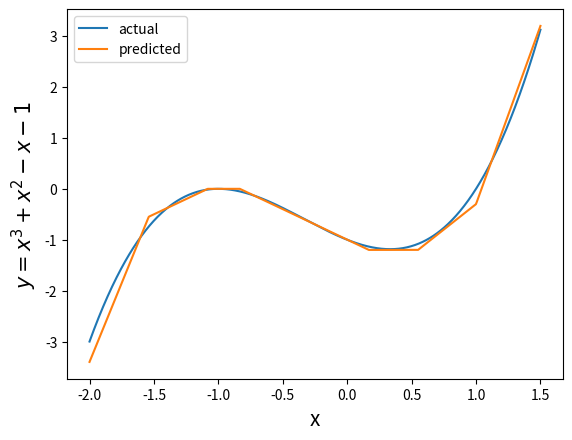

Python code for this plot:
#!/usr/bin/env python3
# -*- coding: utf-8 -*-
"""
Created on Thu Feb 16 14:38:53 2023

@author: gouthamgopalakrishna
"""
import numpy as np
import matplotlib.pyplot as plt
#functional approximation
x = np.linspace(-2,1.5,1000)
y = x**3 + x**2 - x -1
yhat = -np.maximum(0,-7.7-5*x) - np.maximum(0,-1.3-1.2*x) -\
         np.maximum(0,1+1.2*x) + np.maximum(0,-0.2+1.2*x) +\
         np.maximum(0,-1.1+2*x) + np.maximum(0,-5+5*x) 

plt.figure()
plt.plot(x,y,label='actual')
plt.plot(x,yhat,label='predicted')
plt.xlabel('x',fontsize=15)
plt.ylabel('$y=x^3+x^2-x-1$',fontsize=15)
plt.legend()

#exercise-1: Replicate the above in Tensorflow 2.x